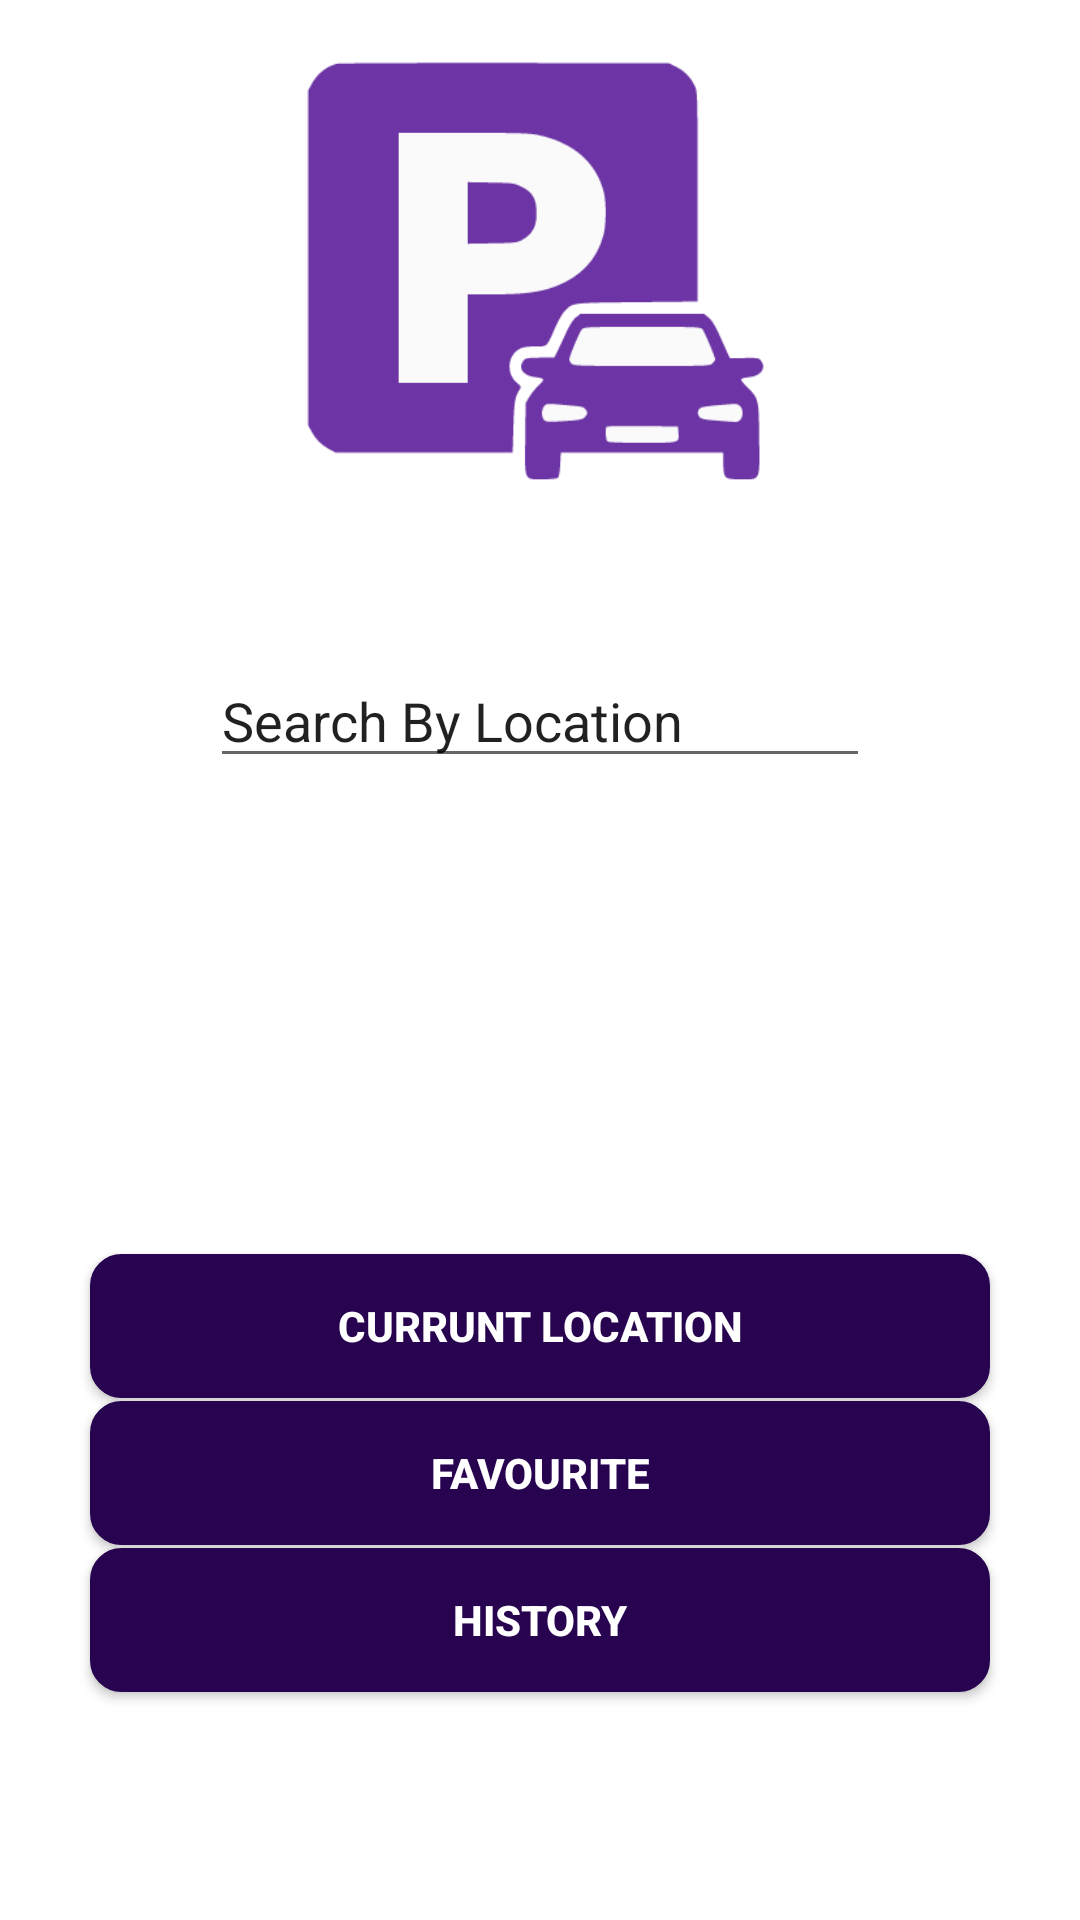

Produce the Android XML layout that renders to this screen, including the resource entries it uses.
<!-- AndroidManifest.xml: application theme Theme.MyApplication -->
<!-- res/layout/activity_user_menu.xml -->
<?xml version="1.0" encoding="utf-8"?>
<LinearLayout xmlns:android="http://schemas.android.com/apk/res/android"
    xmlns:app="http://schemas.android.com/apk/res-auto"
    xmlns:tools="http://schemas.android.com/tools"
    android:layout_width="match_parent"
    android:layout_height="match_parent"
    android:orientation="vertical"
    android:padding="10dp"
    android:weightSum="6"
    tools:context=".UserMenu">

    <LinearLayout
        android:layout_width="match_parent"
        android:layout_height="match_parent"
        android:layout_weight="7">

        <ImageView
            android:layout_width="match_parent"
            android:src="@drawable/parking_img"
            android:layout_height="match_parent">

        </ImageView>

    </LinearLayout>

    <RelativeLayout
        android:layout_width="match_parent"
        android:layout_height="wrap_content">

        <EditText
            android:id="@id/txtUsername"
            android:layout_width="220dp"
            android:layout_height="wrap_content"
            android:layout_marginStart="60dp"
            android:layout_marginTop="50dp"
            android:layout_marginEnd="0dp"
            android:text="Search By Location">

        </EditText>

        <ImageView
            android:layout_width="50dp"
            android:src="@drawable/ic_search"
            android:layout_marginStart="320dp"
            android:layout_marginTop="50dp"
            android:layout_marginEnd="2dp"
            android:layout_height="50dp">

        </ImageView>


    </RelativeLayout>

    <androidx.appcompat.widget.AppCompatButton
        android:layout_width="match_parent"
        android:layout_height="wrap_content"
        android:id="@+id/btnCLocation"
        android:textColor="@color/white"
        android:textStyle="bold"
        android:text="Currunt Location"
        android:background="@drawable/custom_button"
        android:layout_marginStart="20dp"
        android:layout_marginEnd="20dp"
        android:layout_marginTop="150dp">

    </androidx.appcompat.widget.AppCompatButton>

    <androidx.appcompat.widget.AppCompatButton
        android:layout_width="match_parent"
        android:layout_height="wrap_content"
        android:id="@+id/btnFav"
        android:textColor="@color/white"
        android:textStyle="bold"
        android:text="Favourite"
        android:background="@drawable/custom_button"
        android:layout_marginStart="20dp"
        android:layout_marginEnd="20dp"
        android:layout_marginTop="1dp">

    </androidx.appcompat.widget.AppCompatButton>

    <androidx.appcompat.widget.AppCompatButton
        android:id="@+id/btnHistory"
        android:layout_width="match_parent"
        android:layout_height="wrap_content"
        android:layout_marginStart="20dp"
        android:layout_marginTop="1dp"
        android:layout_marginEnd="20dp"
        android:background="@drawable/custom_button"
        android:text="History"
        android:textColor="@color/white"
        android:textStyle="bold">

    </androidx.appcompat.widget.AppCompatButton>

</LinearLayout>
<!-- resources referenced by this layout -->
<resources>
  <color name="white">#FFFFFFFF</color>
  <!-- drawable custom_button (drawable) -->
  <?xml version="1.0" encoding="utf-8"?>
  <shape xmlns:android="http://schemas.android.com/apk/res/android"
      android:shape="rectangle">
      <solid android:color="#280450" />
      <stroke
          android:width="1dp"
          android:color="#280450" />
      <corners android:radius="10dp" />
  </shape>
  <!-- drawable parking_img: png bitmap (drawable-v24, 7298 bytes) -->
  <style name="Theme.MyApplication" parent="Theme.MaterialComponents.DayNight.DarkActionBar">
          
          <item name="colorPrimary">@color/lavender</item>
          <item name="colorPrimaryVariant">@color/lavender</item>
          <item name="colorOnPrimary">@color/white</item>
          
          <item name="colorSecondary">@color/teal_200</item>
          <item name="colorSecondaryVariant">@color/teal_700</item>
          <item name="colorOnSecondary">@color/black</item>
          
          <item name="android:statusBarColor">?attr/colorPrimaryVariant</item>
          
      </style>
  <color name="teal_200">#FF03DAC5</color>
  <color name="teal_700">#FF018786</color>
  <color name="black">#FF000000</color>
</resources>
